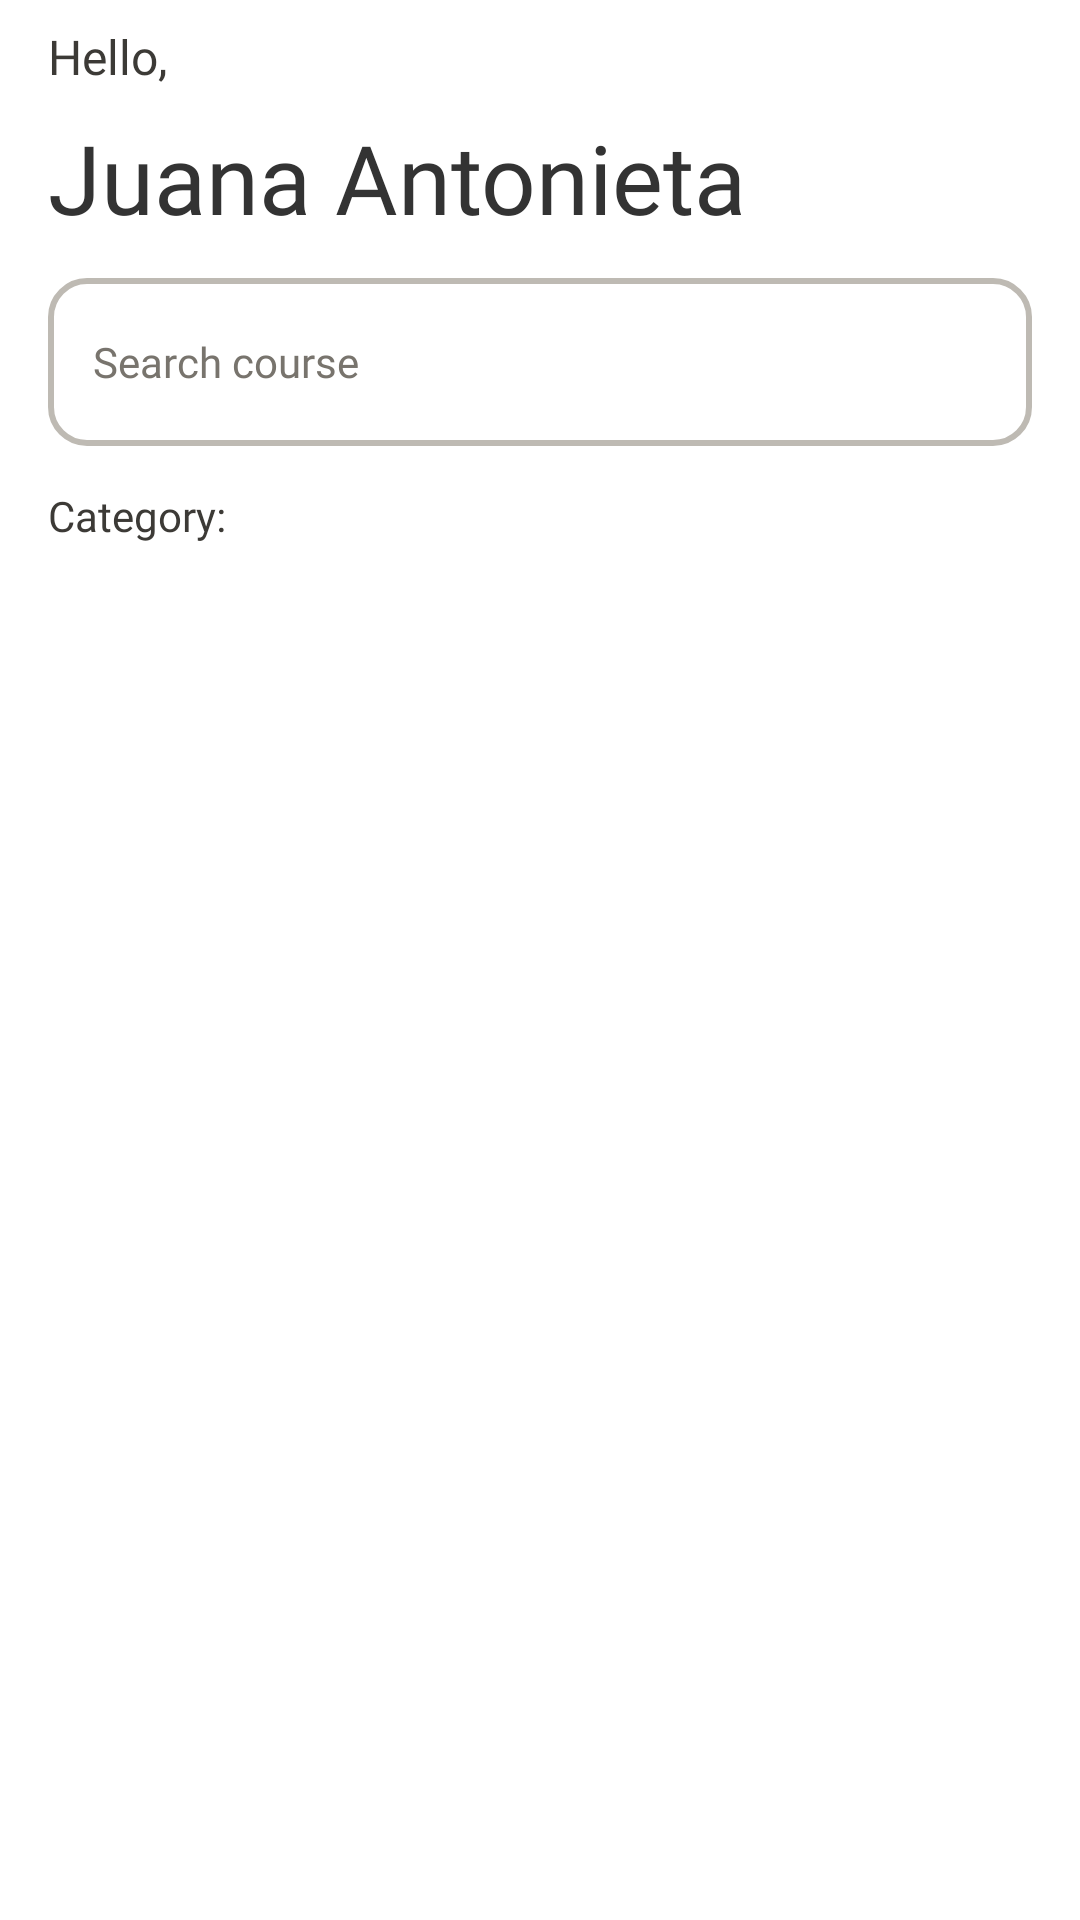

Produce the Android XML layout that renders to this screen, including the resource entries it uses.
<!-- AndroidManifest.xml: application theme Theme.OnlineCourseApp -->
<!-- res/layout/fragment_course.xml -->
<?xml version="1.0" encoding="utf-8"?>
<RelativeLayout xmlns:android="http://schemas.android.com/apk/res/android"
    xmlns:tools="http://schemas.android.com/tools"
    android:layout_width="match_parent"
    android:layout_height="match_parent"
    tools:context=".fragments.CourseFragment">

    <RelativeLayout
        android:id="@+id/one"
        android:layout_width="match_parent"
        android:layout_height="wrap_content">

        <LinearLayout
            android:layout_width="wrap_content"
            android:layout_height="wrap_content"
            android:orientation="vertical">

            <TextView
                android:layout_width="wrap_content"
                android:layout_height="wrap_content"
                android:textSize="16sp"
                android:text="Hello,"
                android:layout_marginStart="16dp"
                android:layout_marginTop="8dp"
                android:fontFamily="@font/rubik"
                android:textColor="#3C3A36"/>
            <TextView
                android:id="@+id/username_tv"
                android:layout_width="wrap_content"
                android:layout_height="wrap_content"
                android:textSize="32sp"
                android:text="Juana Antonieta"
                android:fontFamily="@font/rubik_medium"
                android:textColor="#333333"
                android:layout_marginStart="16dp"
                android:layout_marginTop="8dp"/>

        </LinearLayout>

    </RelativeLayout>

    <EditText
        android:id="@+id/search_et"
        android:layout_width="match_parent"
        android:layout_height="56dp"
        android:background="@drawable/search_et_back"
        android:layout_below="@id/one"
        android:hint="Search course"
        android:textSize="14sp"
        android:padding="15dp"
        android:textColor="#78746D"
        android:textColorHint="#78746D"
        android:layout_marginTop="12dp"
        android:drawableEnd="@drawable/search_icon"
        android:fontFamily="@font/rubik"
        android:layout_marginStart="16dp"
        android:layout_marginEnd="16dp"
        android:layout_centerHorizontal="true"/>
    <LinearLayout
        android:id="@+id/two"
        android:layout_width="match_parent"
        android:layout_height="wrap_content"
        android:orientation="horizontal"
        android:layout_below="@id/search_et"
        android:layout_marginStart="16dp"
        android:layout_marginTop="13.5dp"
        android:layout_marginEnd="16dp">

        <TextView
            android:layout_width="66dp"
            android:layout_height="21dp"
            android:lineSpacingExtra="4sp"
            android:text="Category:"
            android:textSize="14sp"
            android:textColor="#3C3A36"
            android:fontFamily="@font/rubik"
            android:layout_gravity="center_vertical"/>

        <androidx.recyclerview.widget.RecyclerView
            android:id="@+id/recycler_category"
            android:layout_width="match_parent"
            android:layout_height="wrap_content"
            android:orientation="horizontal"/>

    </LinearLayout>

    <androidx.recyclerview.widget.RecyclerView
        android:id="@+id/recycler_courses"
        android:layout_width="match_parent"
        android:layout_height="match_parent"
        android:layout_below="@id/two"/>

</RelativeLayout>
<!-- resources referenced by this layout -->
<resources>
  <!-- drawable search_et_back (drawable) -->
  <?xml version="1.0" encoding="utf-8"?>
  <shape xmlns:android="http://schemas.android.com/apk/res/android">
  
      <corners
          android:radius="12dp"/>
      <stroke
          android:width="2dp"
          android:color="#BEBAB3" />
  
  </shape>
  <style name="Theme.OnlineCourseApp" parent="Theme.MaterialComponents.Light.NoActionBar">
          
          <item name="colorPrimary">@color/color_primary</item>
          <item name="colorPrimaryVariant">@color/purple_700</item>
          <item name="colorOnPrimary">@color/white</item>
          
          <item name="colorSecondary">@color/color_secondary</item>
          <item name="colorSecondaryVariant">@color/teal_700</item>
          <item name="colorOnSecondary">@color/black</item>
          
          <item name="colorPrimaryDark" tools:targetApi="23">@color/color_white</item>
          <item name="android:windowLightStatusBar" tools:targetApi="23">true</item>
          
      </style>
  <color name="color_primary">#E3562A</color>
  <color name="purple_700">#FF3700B3</color>
  <color name="white">#FFFFFFFF</color>
  <color name="color_secondary">#65AAEA</color>
  <color name="teal_700">#FF018786</color>
  <color name="black">#FF000000</color>
  <color name="color_white">#FFFFFF</color>
</resources>
